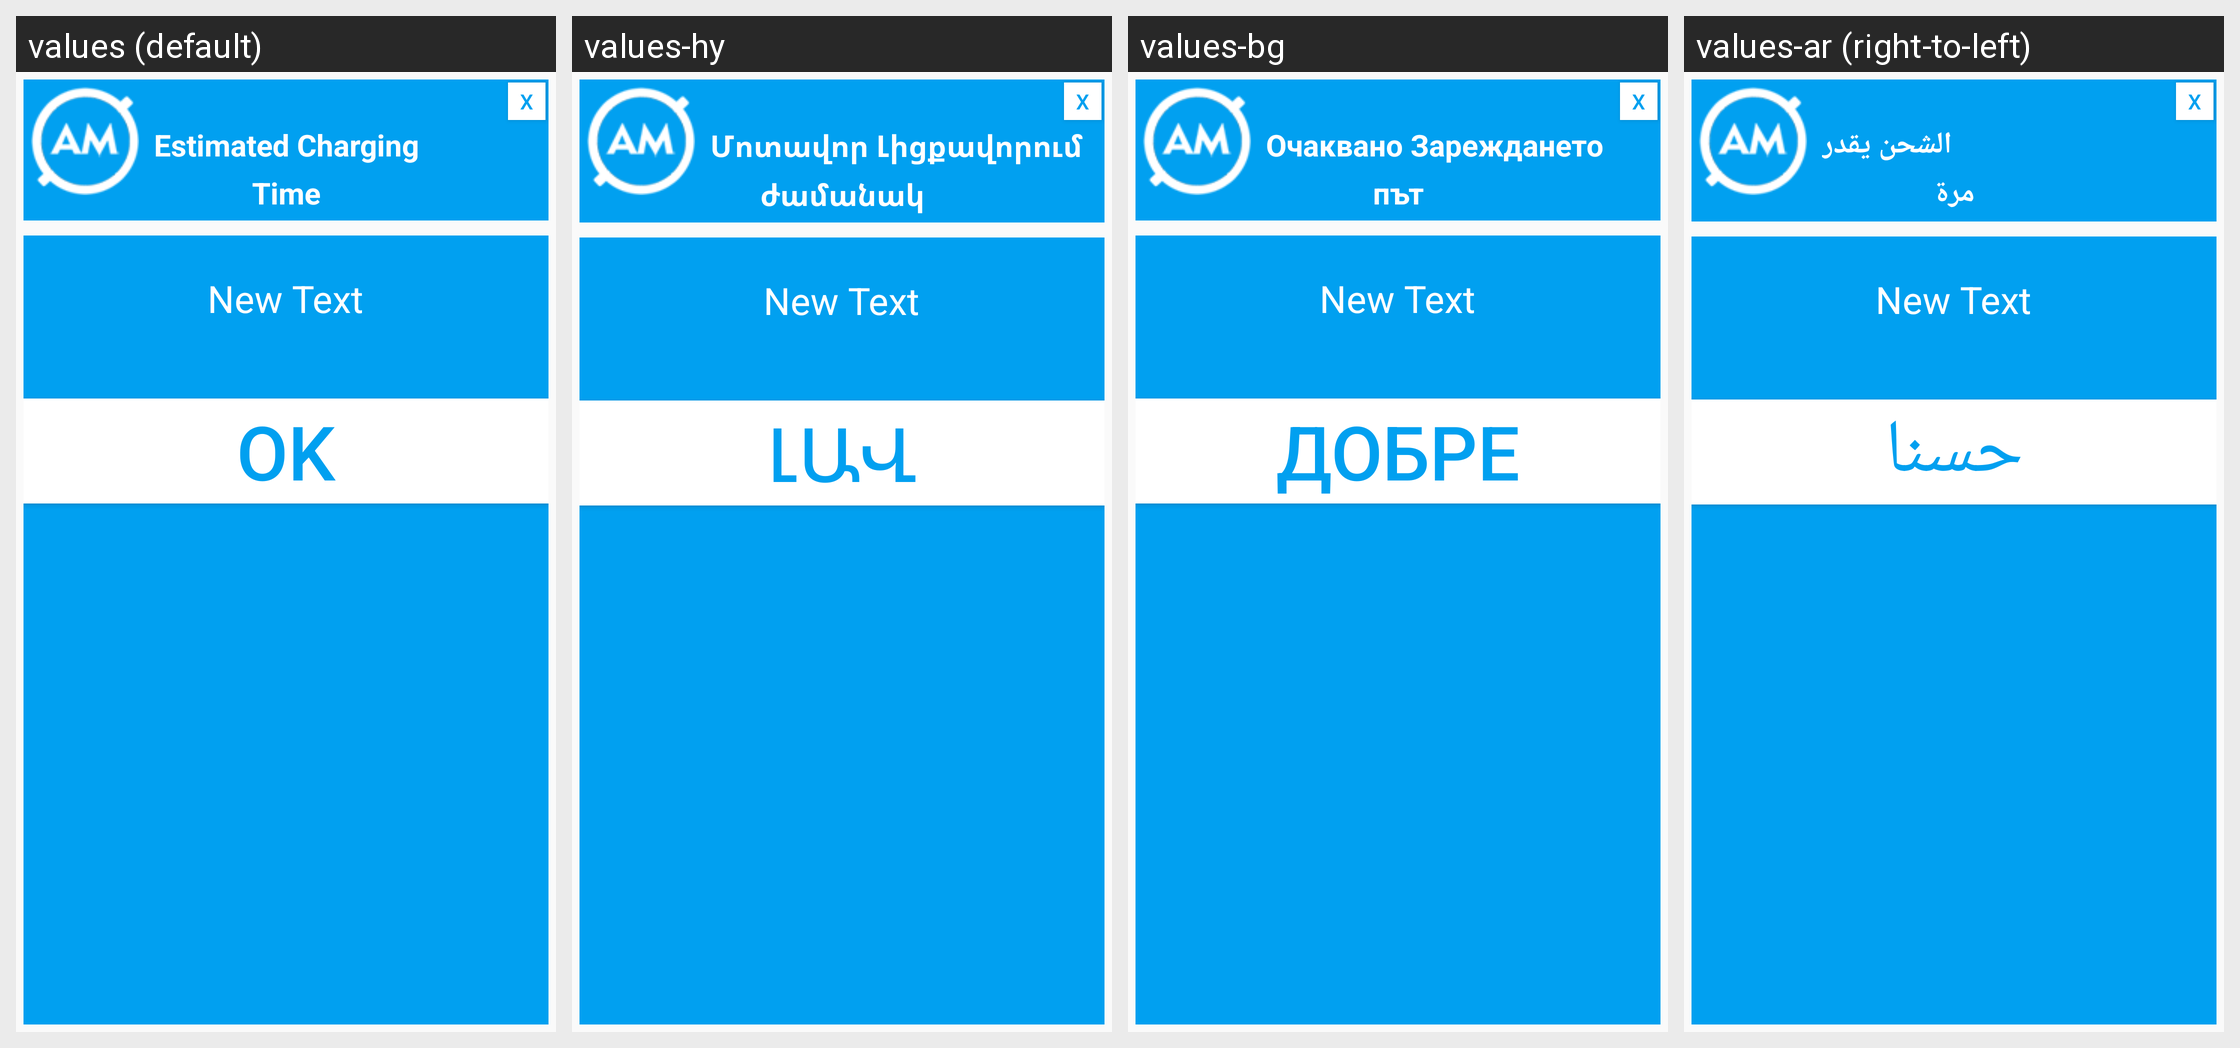

Translations of the strings shown on this Android screen, per locale in the grid:
Android screen res/layout/dialog.xml rendered under 4 locales, left to right: values (default), values-hy, values-bg, values-ar (right-to-left). Device: Nexus 5 (rendered at 1080×1920; each locale shown at half size, 540×960, under a caption strip naming it); theme AppTheme.
Other locales in the repository, not shown: values-da, values-de, values-el, values-en, values-es, values-fa, values-fi, values-fr, values-hi, values-in, values-it, values-iw, values-ja, values-ko, values-ms, values-nb, values-nl, values-pl, values-pt, values-ro, values-ru, values-sk, values-sv, values-th, values-tr, values-uk, values-zh, values-zh-rTW.
Strings drawn on this screen, with the default value and each locale's value (text and hints the layout hard-codes, and strings that could not be matched under every locale, appear in the picture but are not listed):

dialog_estimate_text_view
  values: Estimated Charging
  values-hy: Մոտավոր Լիցքավորում
  values-bg: Очаквано Зареждането
  values-ar: الشحن يقدر

dialog_time_text_view
  values: Time
  values-hy: ժամանակ
  values-bg: път
  values-ar: مرة

ok_buton
  values: ok
  values-hy: լավ
  values-bg: Добре
  values-ar: حسنا
